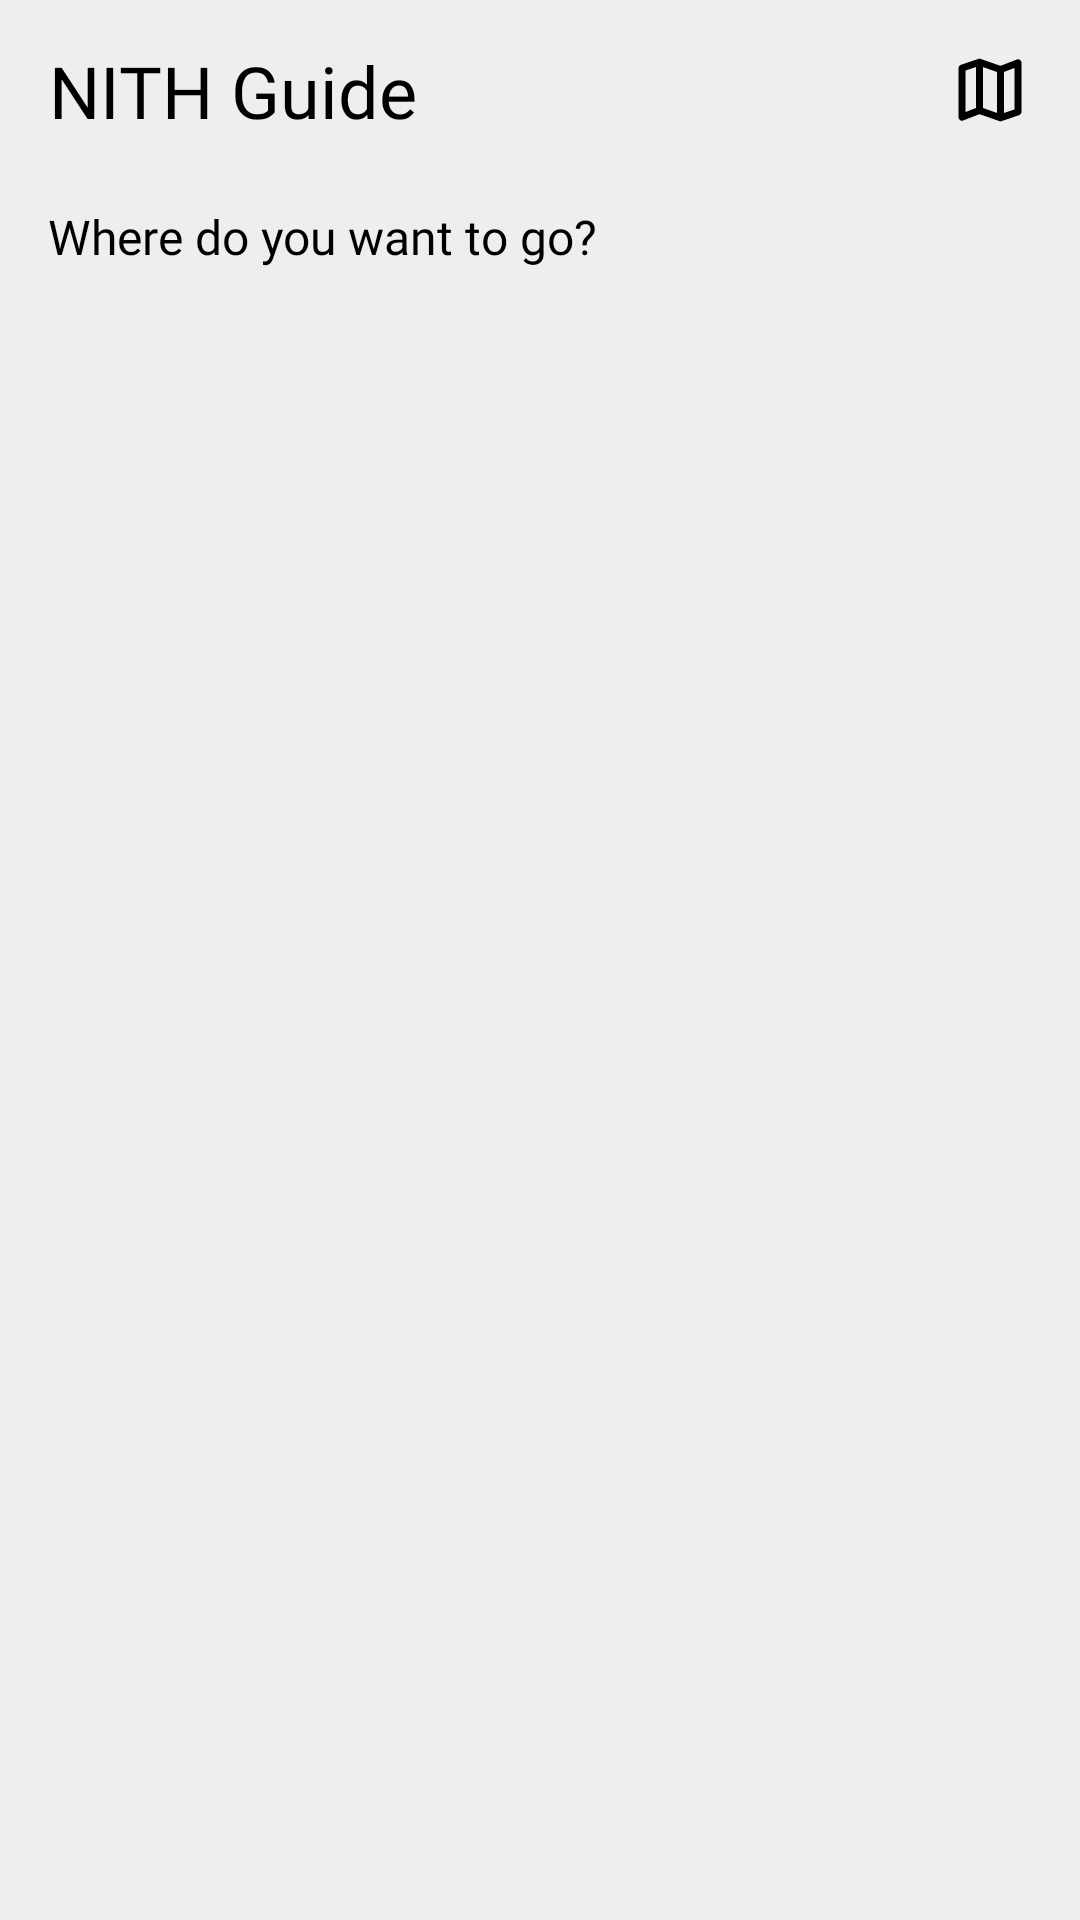

Reconstruct the res/layout file that produces this screen, plus the resources it refers to.
<!-- AndroidManifest.xml: application theme Theme.NITHGuide -->
<!-- res/layout/activity_main.xml -->
<?xml version="1.0" encoding="utf-8"?>
<LinearLayout xmlns:android="http://schemas.android.com/apk/res/android"
    xmlns:app="http://schemas.android.com/apk/res-auto"
    xmlns:tools="http://schemas.android.com/tools"
    android:id="@+id/main"
    android:layout_width="match_parent"
    android:layout_height="match_parent"
    android:orientation="vertical"
    android:background="#EFEEEE"
    tools:context=".MainActivity">

    <androidx.constraintlayout.widget.ConstraintLayout
        android:layout_width="match_parent"
        android:layout_height="wrap_content">

        <TextView
            android:id="@+id/textView"
            android:layout_width="wrap_content"
            android:layout_height="wrap_content"
            android:layout_marginHorizontal="16dp"
            android:layout_marginVertical="8dp"
            android:fontFamily="@font/poppins_semibold"
            android:gravity="center"
            android:text="NITH Guide"
            android:textColor="@color/black"
            android:textSize="24sp"
            app:layout_constraintBottom_toBottomOf="parent"
            app:layout_constraintStart_toStartOf="parent"
            app:layout_constraintTop_toTopOf="parent"
            app:layout_constraintVertical_bias="0.5" />

        <ImageView
            android:id="@+id/btnMap"
            android:layout_width="wrap_content"
            android:layout_height="wrap_content"
            android:layout_marginEnd="16dp"
            android:paddingVertical="16dp"
            android:paddingStart="32dp"
            android:src="@drawable/map"
            app:layout_constraintBottom_toBottomOf="parent"
            app:layout_constraintEnd_toEndOf="parent"
            app:layout_constraintTop_toTopOf="parent" />
    </androidx.constraintlayout.widget.ConstraintLayout>

    <TextView
        android:layout_width="match_parent"
        android:layout_height="wrap_content"
        android:layout_marginHorizontal="16dp"
        android:textColor="@color/black"
        android:layout_marginVertical="8dp"
        android:fontFamily="@font/poppins_semibold"
        android:text="Where do you want to go?"
        android:textSize="16sp" />

    <androidx.recyclerview.widget.RecyclerView
        android:id="@+id/rcvLocations"
        android:layout_width="match_parent"
        android:layout_height="match_parent"
        android:layout_gravity="center"
        android:textAlignment="center"
        android:layout_margin="8dp"

        tools:listitem="@layout/btn_item" />



</LinearLayout>
<!-- res/layout/btn_item.xml (included above) -->
<?xml version="1.0" encoding="utf-8"?>
<LinearLayout
    xmlns:android="http://schemas.android.com/apk/res/android"
    android:layout_width="match_parent"
    android:layout_height="wrap_content"
    android:orientation="vertical"
    android:padding="4dp"
    android:gravity="center">
    <ImageView
        android:layout_width="50dp"
        android:layout_height="50dp"
        android:id="@+id/ivLocation"
        android:layout_gravity="center"
        />

    <TextView
        android:id="@+id/tvLocationName"
        android:layout_width="wrap_content"
        android:layout_height="wrap_content"
        android:layout_gravity="center"
        android:text=""
        android:gravity="center"
        android:textSize="16sp"
        android:layout_marginVertical="4dp"
        android:textColor="@color/black" />
</LinearLayout>
<!-- resources referenced by this layout -->
<resources>
  <color name="black">#FF000000</color>
  <!-- drawable map (drawable-nodpi) -->
  <vector xmlns:android="http://schemas.android.com/apk/res/android"
      android:width="28dp"
      android:height="28dp"
      android:viewportWidth="960"
      android:viewportHeight="960">
    <path
        android:pathData="m600,840 l-240,-84 -186,72q-20,8 -37,-4.5T120,790v-560q0,-13 7.5,-23t20.5,-15l212,-72 240,84 186,-72q20,-8 37,4.5t17,33.5v560q0,13 -7.5,23T812,768l-212,72ZM560,742v-468l-160,-56v468l160,56ZM640,742 L760,702v-474l-120,46v468ZM200,732 L320,686v-468l-120,40v474ZM640,274v468,-468ZM320,218v468,-468Z"
        android:fillColor="@color/black"/>
  </vector>
  <style name="Theme.NITHGuide" parent="Base.Theme.NITHGuide" />
  <style name="Base.Theme.NITHGuide" parent="Theme.Material3.DayNight.NoActionBar">
          
          
      </style>
</resources>
